Photos from the image-classification dataset "processed_hand_data" in the GitHub repository UsaRyu/AHS2. Its 4 classes are: corna hand gesture, peace hand gesture, shaka hang loose gesture, thumbs up gesture.

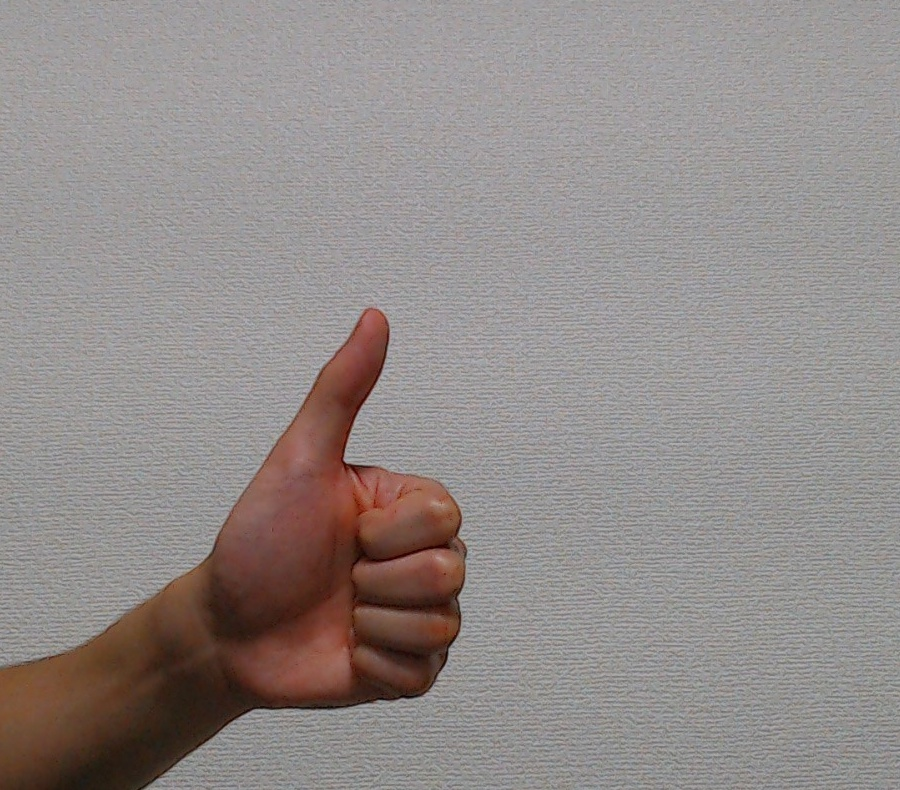
Label: thumbs up gesture

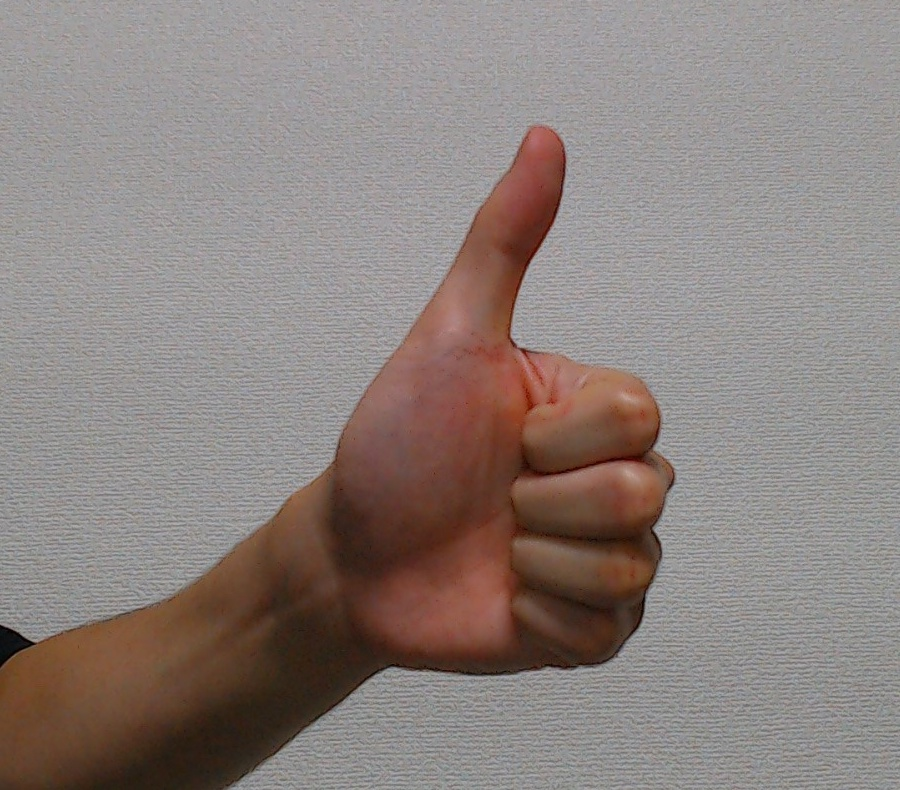
Label: thumbs up gesture

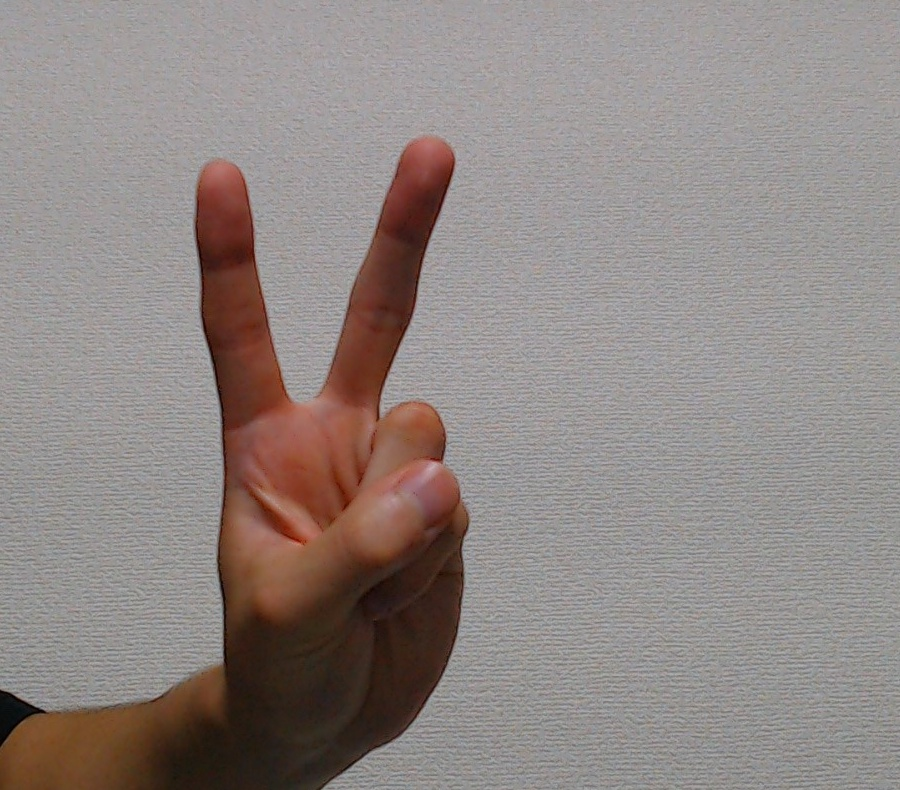
Label: peace hand gesture

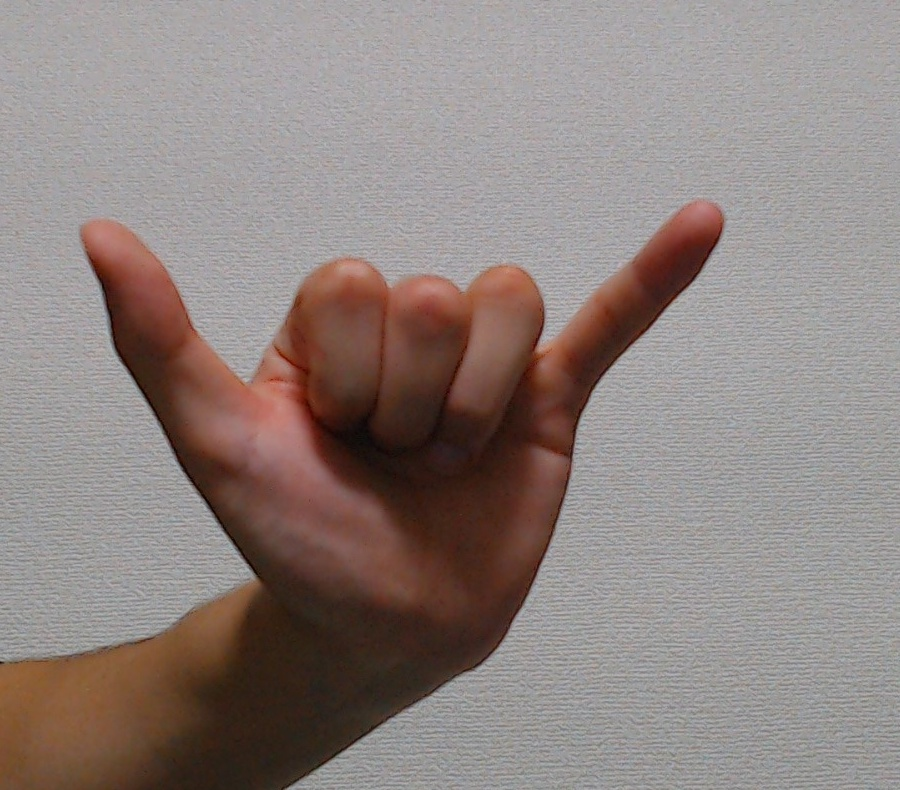
Label: shaka hang loose gesture

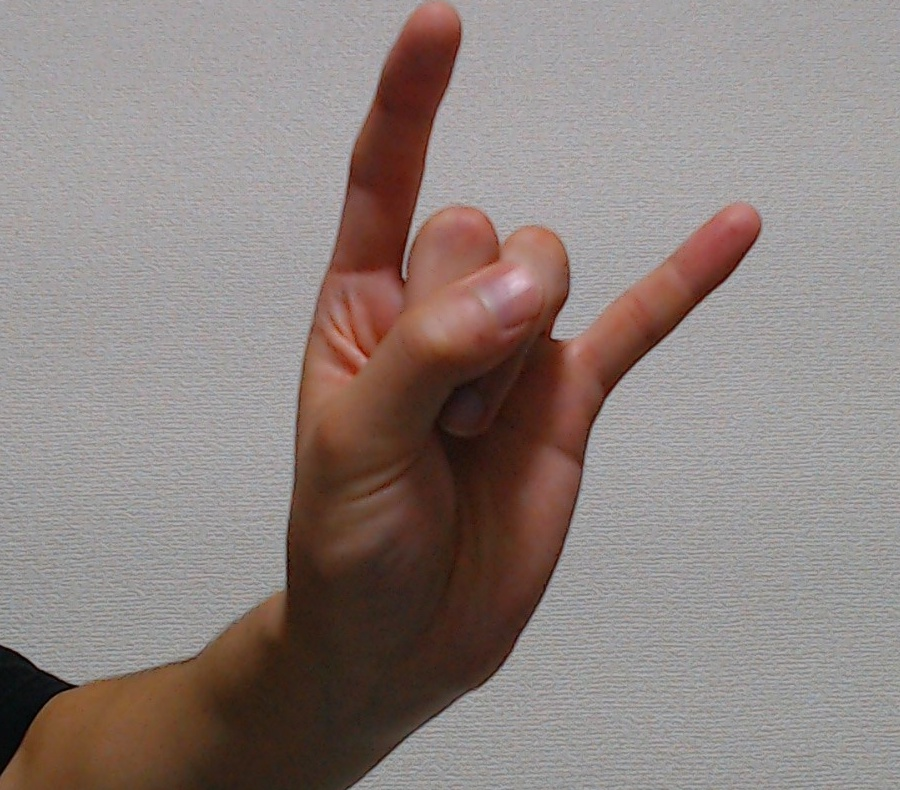
Label: corna hand gesture

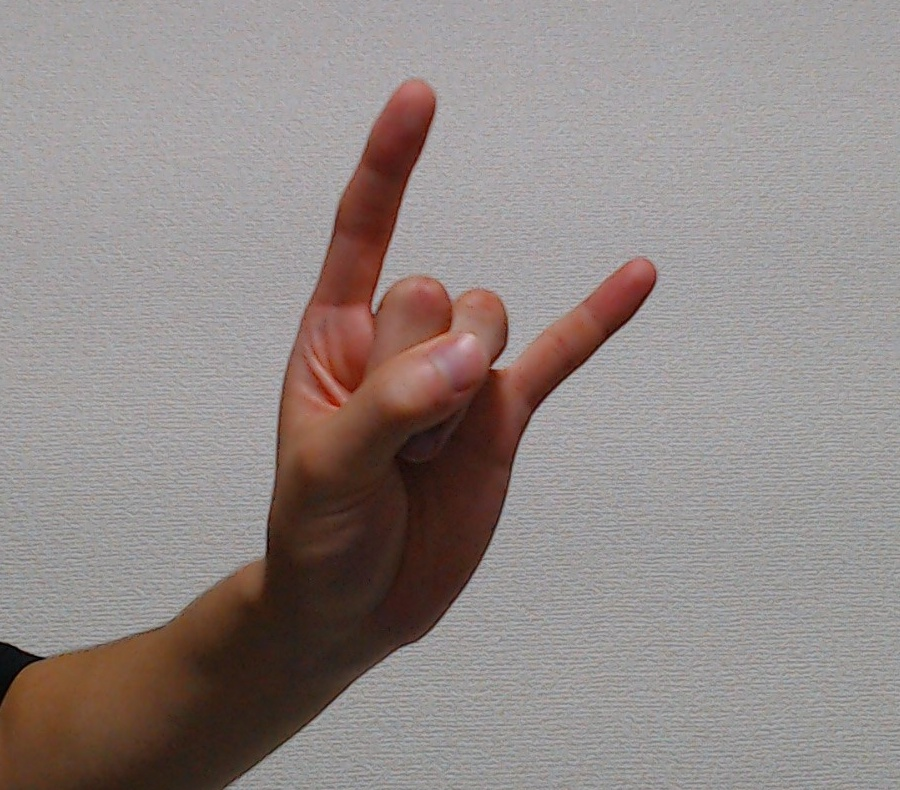
Label: corna hand gesture
